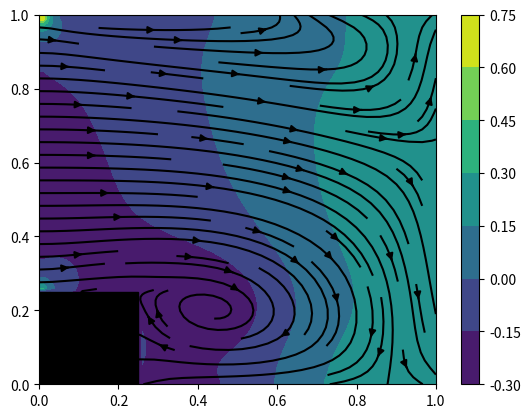

Generate this figure with matplotlib:
import numpy as np
import matplotlib.pyplot as plt

# Fluid properties
density = 1.0                   # Density of the fluid (kg/m^3)
velocity = 1.0                  # Velocity of the fluid (m/s)
reynold_number = 150            # Reynolds number (Re = 150)
domain_size = 1.0

kinematic_viscosity = density * velocity * domain_size / reynold_number           # Kinematic viscosity of the fluid (m^2/s)

# Grid parameters
N = 101                         # Number of grid points in each direction (x and y) (N-1 divisions of the domain)

# Time Parameters
dt = 0.0025                     # Time step
iter = 3000                     # Number of iterations


# ========== #


# Initialize grid
x = np.linspace(0, domain_size, N)
y = np.linspace(0, domain_size, N)
h = domain_size / (N-1)

[X, Y] = np.meshgrid(x, y)          # Creating a mesh grid with the coordinates of each point

u_prev = np.zeros_like(X)
v_prev = np.zeros_like(X)           # Initializing all unknown variables as 0
p_prev = np.zeros_like(X)


# ========== #


# Define all mathematical operators used in NS Equations

# (1) Partial Diff. Operator (Central Difference Scheme)

    # Since we are using central difference scheme, the last rows and columns cannot be calculated since there isnt 
    # any values defined outside the grid. Only the interior points are referenced here. (If required, additional boundary points should be added)

def central_diff_x(f):
    diff = np.zeros_like(f)

    diff[1: -1, 1: -1] = (f[1: -1, 2: ] - f[1: -1, 0: -2]) / (2*h)

    return diff

def central_diff_y(f):
    diff = np.zeros_like(f)

    diff[1: -1, 1: -1] = (f[2: , 1: -1] - f[0: -2, 1: -1]) / (2*h)

    return diff


# (2) Laplace Operator

    # 5 point Stencil is used here to approximate the laplace:
    # ∇**2(u) = [u(i, j+1) + u(i, j-1) + u(i+1, j) + u(i-1, j) - 4u(i, j)] / h**2

def laplace_op(f):
    diff = np.zeros_like(f)

    diff[1: -1, 1: -1] = (f[1: -1, 2: ] + f[1: -1, 0: -2] + f[2: , 1: -1] + f[0: -2, 1: -1] - 4*f[1: -1, 1: -1]) / h**2

    return diff


# ========== #


# Solve NS Equations

    # Projection method is used here since the flow is incompressible, split the velocity and pressure terms and correct veloctity with pressure poisson's equation

for i in range(iter):

    print(i)

    d_u_prev__d_x = central_diff_x(u_prev)
    d_u_prev__d_y = central_diff_y(u_prev)
    d_v_prev__d_x = central_diff_x(v_prev)
    d_v_prev__d_y = central_diff_y(v_prev)
    
    laplace__u_prev = laplace_op(u_prev)
    laplace__v_prev = laplace_op(v_prev)

    # Step (1): Solve momentum equation without pressure gradient

    u_prime = u_prev + dt * ((kinematic_viscosity * laplace__u_prev) - u_prev * d_u_prev__d_x - v_prev * d_u_prev__d_y)

    v_prime = v_prev + dt * ((kinematic_viscosity * laplace__v_prev) - u_prev * d_v_prev__d_x - v_prev * d_v_prev__d_y)

    # Step (1.5): Enforce Velocity Boundary Conditions:
    u_prime[0, :] = 0.0                 # Bottom
    u_prime[:, 0] = velocity          # Left (Inlet)
    u_prime[:, -1] = 0.0                # Right
    u_prime[-1, :] = 0.0                # Top

    v_prime[0, :] = 0.0                 # Bottom
    v_prime[:, 0] = 0.0                 # Left (Inlet)
    v_prime[:, -1] = 0.0                # Right
    v_prime[-1, :] = 0.0                # Top 


    u_prime[0:26, 0:26]  = 0
    v_prime[0:26, 0:26]  = 0
    
    # Step (2): Setup pressure poisson's equation to calculate p 

    # We have the pressure poisson's euqation by taking the divergence of momentum equation and applying incompressible BC
    # ∇**2(p) = (ρ/dt) * (du/dx + dv/dy)
    # Calculate p using the same 5 point stencil approach:
    # p(i, j) = (1/4) * [p(i, j+1) + p(i, j-1) + p(i+1, j) + p(i-1, j) - (∇**2(p) * h**2)] (Substitute laplace of p with previous equation)

    # Convergence was not achieved unless iterations were set very high or never converges, hence we smoothen out the pressure values for each iteration
    # The value is run through an iterative loop for 50 iterations.

    d_u_prime__d_x = central_diff_x(u_prime)
    d_v_prime__d_y = central_diff_y(v_prime)
    
    rhs = (density/dt) * (d_u_prime__d_x + d_v_prime__d_y)

    for i in range(50):
        p_next = np.zeros_like(p_prev)

        p_next[1: -1, 1: -1] = (1/4) * (p_prev[1: -1, 2: ] + p_prev[1: -1, 0: -2] + p_prev[2: , 1: -1] + p_prev[0: -2, 1: -1] - rhs[1: -1, 1: -1]*h**2)
        
        # Enforce Pressure Boundary Condition: Since we are using Neumann BC(Flux = 0), We can equate the value of P adjacant to the boundary to the boundary itself
        p_next[:, -1] = p_next[:, -2]           # Right
        p_next[:, 0] = p_next[:, 1]             # Left
        p_next[0, :] = p_next[1, :]             # Bottom
        p_next[-1, :] = p_next[-2, :]           # Top

        p_next[0:25, 0:25] = 0.5                    # Important to set the values of the pressure inside the step to prevent flow deviations. Set to 0.5 based on freestream dynamic pressure given the BCs.

        p_next[0:26, 0:26] = p_next[27, 0:26]       # Neumann BC on the surfaces of the backward step. (0 -> 25 ; 0 -> 25) is the step coordinates
        p_next[0:26, 0:26] = p_next[0:26, 27]       # Neumann BC on the surfaces of the backward step. (0 -> 25 ; 0 -> 25) is the step coordinates

        p_prev = p_next


    # Step (3): Compute velocity correction:  (Projection method)

    # u = u_prime - (dt/ρ) * (dp/dx)                   
    # v = v_prime - (dt/ρ) * (dp/dy)  

    d_p_next__d_x = central_diff_x(p_next)
    d_p_next__d_y = central_diff_y(p_next)
    
    u_next = u_prime - (dt/density) * d_p_next__d_x
    v_next = v_prime - (dt/density) * d_p_next__d_y

    # Final Enforce of Velocity BC
    u_next[0, :] = 0.0              # Bottom
    u_next[:, 0] = velocity       # Left (Inlet)
    u_next[:, -1] = 0.0             # Right
    u_next[-1, :] = 0.0             # Top (BC)

    v_next[0, :] = 0.0              # Bottom
    v_next[:, 0] = 0.0              # Left (Inlet)
    v_next[:, -1] = 0.0             # Right
    v_next[-1, :] = 0.0             # Top 


    u_prime[0:26, 0:26]  = 0        # Velocity within the step is set to 0.
    v_prime[0:26, 0:26]  = 0        # Velocity within the step is set to 0.



    # Check if velocity and pressure values have stabilized
    if i == 1:
        continue
    else:
        if np.max(np.abs(u_next - u_prev)) < 1e-4 and np.max(np.abs(v_next - v_prev)) < 1e-4 and np.max(np.abs(p_next - p_prev)) < 1e-4:
            print("Converged")
            break
        else:
            print("Not Converged")
    
    u_prev = u_next
    v_prev = v_next
    p_prev = p_next

# Since this is incompressible flow, only pressure gradients make sense, the absolute pressure are valid upto a constant. 
    # To approximate actual pressure values, take the mean of the pressure values and subtract it from the pressure values

mean_p = np.mean(p_next)
p_next = p_next - mean_p


# Step (4): Displace the contours and streamline plots

plt.figure()

plt.contourf(X, Y, p_next)
plt.colorbar()

# Add a black box from 0:25 in X and Y
box_x = 0
box_y = 0
box_width = X[0, 25] - X[0, 0]  # Width of the box
box_height = Y[25, 0] - Y[0, 0]  # Height of the box

rectangle = plt.Rectangle((box_x, box_y), box_width, box_height, color='black', fill=True)
plt.gca().add_patch(rectangle)

plt.streamplot(X, Y, u_next, v_next, color='black')

plt.show()